Run: headless pygame with SDL's dummy video driver; simulated clock (each Clock.tick advances the game by its frame time, no real sleeping); random seed 0; keys injected as events and as key.get_pressed() state; mouse plan: one left click at the window centre at the start of phase 2, then a move to the lower-right quarter at the start of phase 3.
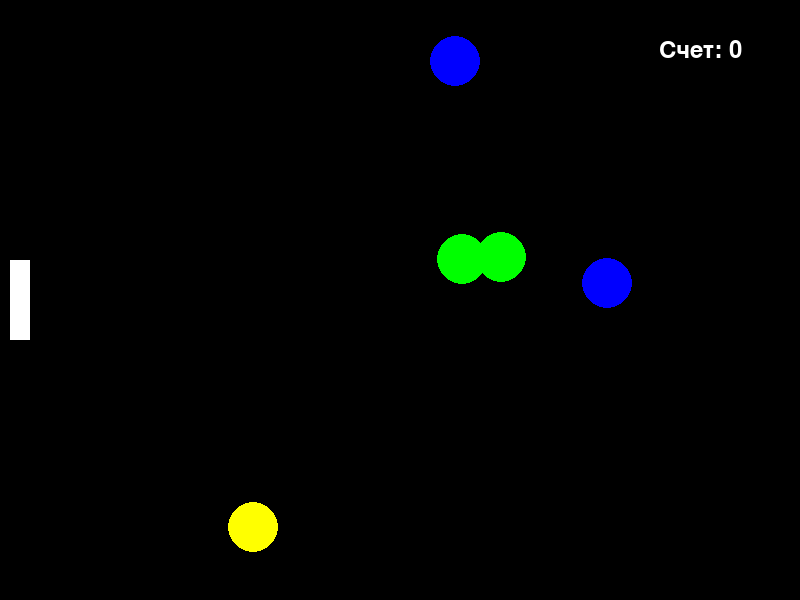
Frame 1 of 4 · flips 1–60 · no input
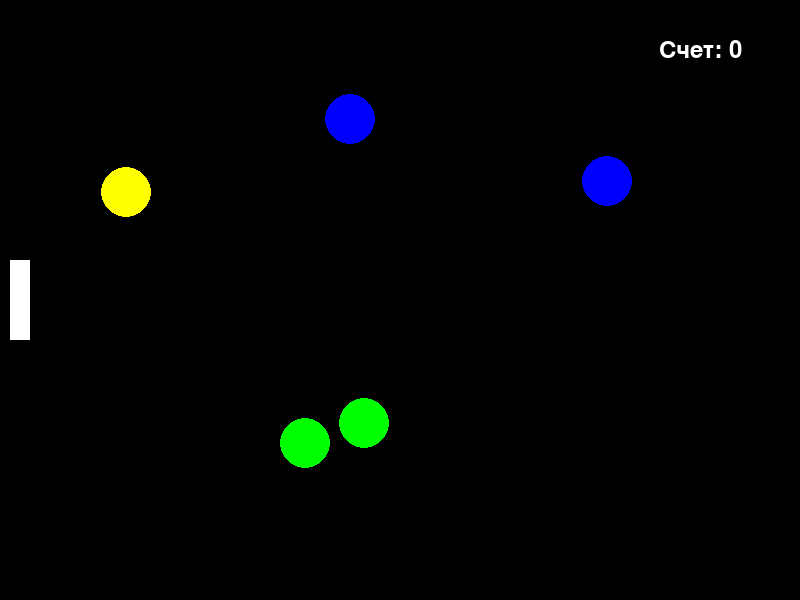
Frame 2 of 4 · flips 61–180 · clicked the window centre · tapped SPACE, RETURN · held RIGHT (→), D
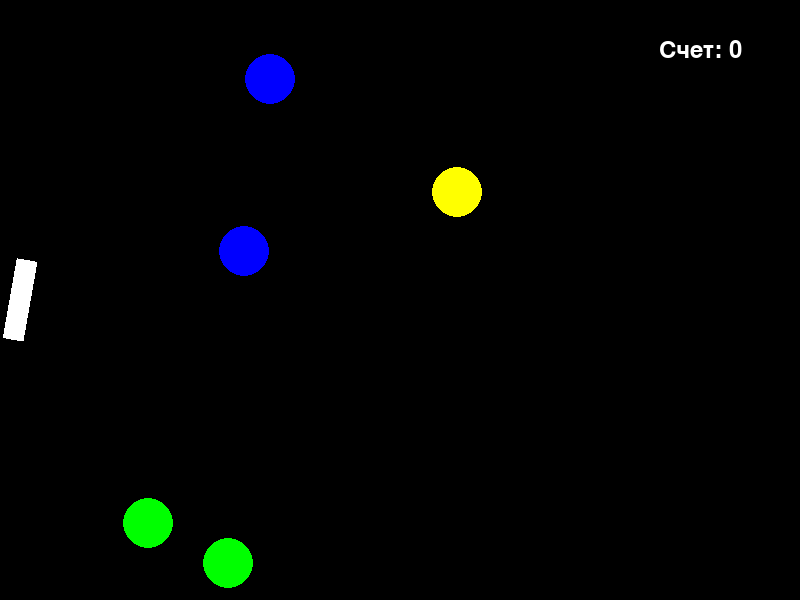
Frame 3 of 4 · flips 181–300 · moved the mouse to the lower-right quarter · held DOWN (↓), S
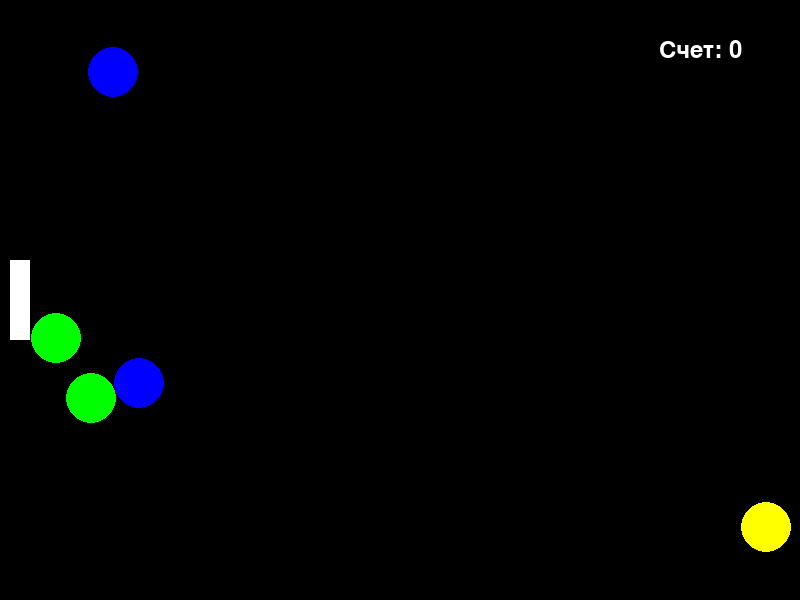
Frame 4 of 4 · flips 301–420 · held LEFT (←), A, UP (↑), W

The pygame program that drew these frames:

import pygame
import random
import math
import time

# Инициализация Pygame
pygame.init()

# Константы
WIDTH, HEIGHT = 800, 600
FPS = 60
WHITE = (255, 255, 255)
BLACK = (0, 0, 0)
RED = (255, 0, 0)
BLUE = (0, 0, 255)
GREEN = (0, 255, 0)
YELLOW = (255, 255, 0)
COLORS = [RED, BLUE, GREEN, YELLOW]
ANGLE_STEP = 10  # Шаг поворота пушки
MAX_ANGLE = 75 # Максимальный угол поворота пушки
MIN_ANGLE = -75 #Минимальный угол поворота пушки

# Создаем окно игры
screen = pygame.display.set_mode((WIDTH, HEIGHT))
pygame.display.set_caption("Ball Shooter Game")
clock = pygame.time.Clock()

# Класс для больших шариков
class BigBall:
    def __init__(self):
        self.radius = 25
        self.x = random.randint(self.radius, WIDTH - self.radius)
        self.y = random.randint(self.radius, HEIGHT - self.radius)
        self.vx = random.uniform(-3, 3)
        self.vy = random.uniform(-3, 3)
        self.color = random.choice(COLORS)

    def update(self):
        self.x += self.vx
        self.y += self.vy
        # Отскок от границ
        if self.x - self.radius <= 0 or self.x + self.radius >= WIDTH:
            self.vx *= -1
        if self.y - self.radius <= 0 or self.y + self.radius >= HEIGHT:
            self.vy *= -1

    def draw(self):
        pygame.draw.circle(screen, self.color, (self.x, self.y), self.radius)

    def collides(self, x, y, radius):
        distance = math.sqrt((self.x - x)**2 + (self.y - y)**2)
        return distance < self.radius + radius


# Класс для маленьких шариков (снарядов)
class SmallBall:
    def __init__(self, x, y, angle, speed=10):
        self.radius = 10
        self.x = x
        self.y = y
        self.vx = speed * math.cos(math.radians(angle))
        self.vy = speed * math.sin(math.radians(angle))
        self.color = WHITE

    def update(self):
        self.x += self.vx
        self.y += self.vy

    def draw(self):
        pygame.draw.circle(screen, self.color, (int(self.x), int(self.y)), self.radius)


# Пушка
cannon_x = 10
cannon_y = HEIGHT // 2
cannon_width = 20
cannon_height = 80
cannon_angle = 0
small_balls = []
big_balls = []
score = 0
start_time = time.time()
MAX_BIG_BALLS = 5

def draw_cannon():
    original_cannon = pygame.Surface((cannon_width, cannon_height), pygame.SRCALPHA)
    original_cannon.fill(WHITE)
    rotated_cannon = pygame.transform.rotozoom(original_cannon, cannon_angle, 1) # масштабируем на 1, чтобы сохранить размер
    rect = rotated_cannon.get_rect(center=(cannon_x + cannon_width // 2, cannon_y))
    screen.blit(rotated_cannon, rect)

def game_loop():
    global cannon_angle, small_balls, big_balls, score, start_time, ANGLE_STEP

    running = True
    while len(big_balls) < MAX_BIG_BALLS:
        big_balls.append(BigBall())
    while running:
        dt = clock.tick(FPS) / 1000.0
        for event in pygame.event.get():
            if event.type == pygame.QUIT:
                running = False
            if event.type == pygame.KEYDOWN:
                if event.key == pygame.K_UP:
                    cannon_angle = min(cannon_angle + ANGLE_STEP, MAX_ANGLE)
                if event.key == pygame.K_DOWN:
                    cannon_angle = max(cannon_angle - ANGLE_STEP, MIN_ANGLE)
            if event.type == pygame.MOUSEBUTTONDOWN and event.button == 1:
                # Вычисляем координаты узкого конца пушки с учетом поворота
                cannon_center_x = cannon_x + cannon_width // 2
                cannon_center_y = cannon_y
                small_ball_x = cannon_center_x + (cannon_height // 2) * math.sin(math.radians(cannon_angle))
                small_ball_y = cannon_center_y - (cannon_height // 2) * math.cos(math.radians(cannon_angle))
                small_balls.append(SmallBall(small_ball_x, small_ball_y, cannon_angle))


        # Обновление позиций
        for ball in big_balls:
            ball.update()
        for ball in small_balls:
            ball.update()

        # Проверка столкновений
        for i in range(len(small_balls) - 1, -1, -1):
            for j in range(len(big_balls) - 1, -1, -1):
                if big_balls[j].collides(small_balls[i].x, small_balls[i].y, small_balls[i].radius):
                    score += 1
                    big_balls.pop(j)
                    small_balls.pop(i)
                    while len(big_balls) < MAX_BIG_BALLS:
                        big_balls.append(BigBall())
                    break

        # Отрисовка
        screen.fill(BLACK)
        for ball in big_balls:
            ball.draw()
        for ball in small_balls:
            ball.draw()
        draw_cannon()
        draw_text(f"Счет: {score}", 700, 50)

        # Проверка времени
        if time.time() - start_time > 60:
            running = False

        pygame.display.flip()
    return score


def draw_text(text, x, y, color=WHITE, size=36):
    font = pygame.font.Font(None, size)
    text_surface = font.render(text, True, color)
    text_rect = text_surface.get_rect(center=(x, y))
    screen.blit(text_surface, text_rect)


def main():
    score = game_loop()
    draw_text(f"Игра окончена! Ваш счет: {score}", WIDTH // 2, HEIGHT // 2, WHITE, 48)
    pygame.display.flip()
    time.sleep(3)
    pygame.quit()

if __name__ == "__main__":
    main()
